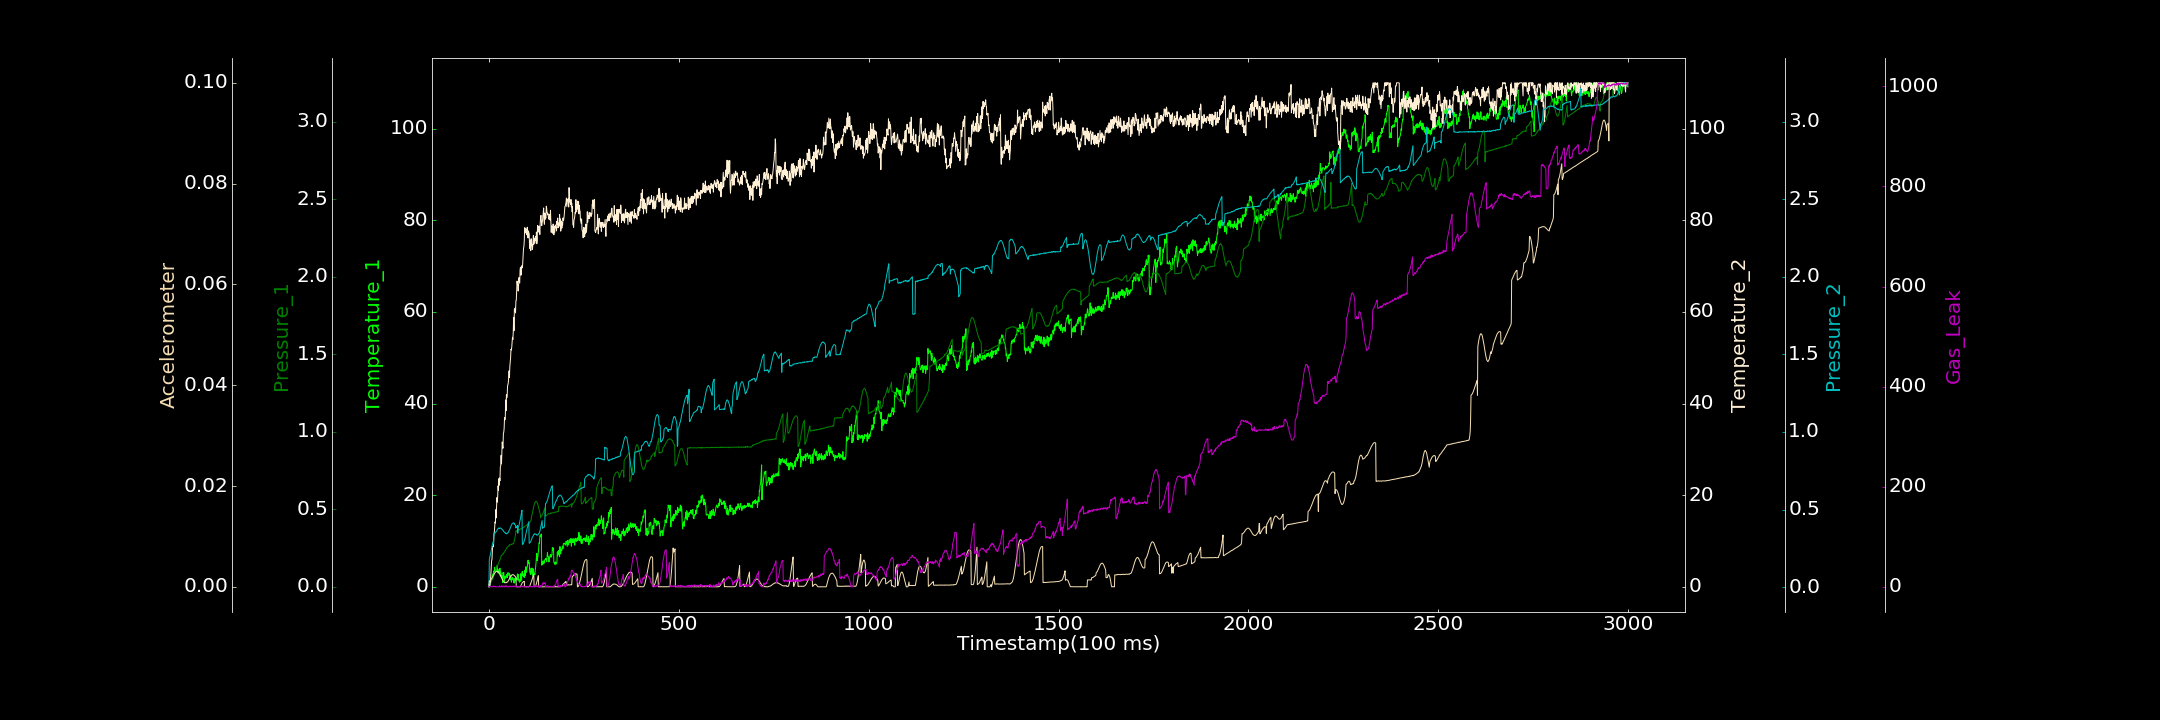

The file beside this chart, header and first rows:
0.000000000, 0.000000000, 0.001132305, 0.460800114, 0.001965528, 0.000002027, 0.847243895
1, 0.000000000, 0.0003765, 0.4472, 0.1775, 0.001166, 0.4158
2, 0.000000000, 0.006584, 0.000000000, 0.1877, 0.001175, 0.000000000
3, 1.388, 0.01348, 0.5146, 0.2023, 0.001232, 0.000000000
4, 1.364, 0.01911, 1.279, 0.2123, 0.001267, 1.255
5, 1.109, 0.02733, 2.858, 0.2227, 0.001387, 0.000000000
6, 1.147, 0.03175, 4.781, 0.2374, 0.001514, 0.000000000
7, 1.501, 0.03842, 5.668, 0.2512, 0.001617, 0.000000000
8, 1.619, 0.04323, 6.032, 0.2602, 0.001743, 0.000000000
9, 2.583, 0.05014, 7.987, 0.2753, 0.001861, 0.000000000
10, 1.821, 0.0545, 8.872, 0.285, 0.002015, 0.000000000
11, 2.912, 0.06349, 8.75, 0.293, 0.00216, 1.442
12, 2.773, 0.06683, 8.927, 0.2775, 0.002271, 1.545
13, 3.463, 0.07449, 11.3, 0.3302, 0.002422, 0.000000000
14, 3.226, 0.08389, 11.88, 0.3475, 0.002534, 0.000000000
15, 4.249, 0.08826, 12.83, 0.3472, 0.002676, 0.000000000
16, 3.521, 0.0923, 14.17, 0.3478, 0.002806, 1.104
17, 3.226, 0.101, 13.92, 0.3516, 0.0029, 0.000000000
18, 3.264, 0.107, 16.83, 0.3537, 0.002965, 0.000000000
19, 3.809, 0.1137, 15.05, 0.3589, 0.003046, 0.000000000
20, 3.643, 0.1207, 17.55, 0.3609, 0.003061, 0.000000000
21, 4.423, 0.1253, 19.48, 0.3656, 0.00309, 0.000000000
22, 4.702, 0.1309, 18.48, 0.3708, 0.003077, 0.000000000
23, 3.653, 0.1373, 19.73, 0.3749, 0.003019, 0.000000000
24, 3.013, 0.1451, 22.03, 0.376, 0.00297, 0.352
25, 3.712, 0.1519, 21.06, 0.3784, 0.002903, 0.000000000
26, 3.319, 0.1576, 23.6, 0.3819, 0.002853, 0.000000000
27, 2.875, 0.1624, 22.17, 0.3769, 0.002718, 0.000000000
28, 3.367, 0.1702, 23.75, 0.3793, 0.002597, 2.084
29, 4.043, 0.1759, 23.13, 0.3801, 0.002438, 0.000000000
30, 2.345, 0.1829, 26.13, 0.3803, 0.002283, 0.000000000
31, 3.244, 0.1884, 26.43, 0.3807, 0.002135, 0.000000000
32, 2.854, 0.2006, 28.7, 0.3788, 0.001944, 0.7894
33, 2.395, 0.2018, 26.82, 0.3759, 0.00183, 0.1393
34, 2.028, 0.2019, 29.11, 0.374, 0.001646, 2.53
35, 2.367, 0.2073, 31.61, 0.3717, 0.001496, 0.05117
36, 0.9553, 0.2098, 30.71, 0.3664, 0.001318, 0.000000000
37, 3.091, 0.2144, 30.25, 0.3664, 0.00121, 0.000000000
38, 2.798, 0.2136, 33.46, 0.3618, 0.001062, 1.067
39, 3.111, 0.2197, 33.75, 0.3574, 0.0009901, 1.473
40, 0.9567, 0.2204, 34.59, 0.3567, 0.0008852, 0.7438
41, 1.455, 0.2255, 36.9, 0.3526, 0.000847, 0.000000000
42, 2.341, 0.2317, 36.42, 0.3508, 0.0008026, 0.9366
43, 1.945, 0.2337, 36.78, 0.3476, 0.0008019, 1.89
44, 1.873, 0.2364, 40.78, 0.3493, 0.0007981, 0.000000000
45, 2.327, 0.2423, 38.42, 0.3449, 0.0008528, 2.086
46, 2.51, 0.2461, 41.91, 0.3449, 0.0009225, 0.000000000
47, 2.724, 0.2536, 41.25, 0.3429, 0.00083, 1.612
48, 1.977, 0.2538, 41.71, 0.3467, 0.0009106, 0.000000000
49, 2.947, 0.2554, 43.84, 0.3494, 0.0009602, 0.000000000
50, 3.096, 0.2591, 44.15, 0.3491, 0.001072, 0.000000000
51, 2.992, 0.2622, 44.56, 0.3538, 0.001172, 0.000000000
52, 2.915, 0.2646, 45.79, 0.3588, 0.001339, 0.000000000
53, 2.445, 0.264, 47.13, 0.363, 0.001465, 1.196
54, 2.848, 0.271, 45.65, 0.369, 0.00164, 0.000000000
55, 2.263, 0.2707, 48.09, 0.3731, 0.001796, 0.000000000
56, 1.499, 0.2725, 48.94, 0.3805, 0.001935, 1.352
57, 2.442, 0.2719, 49.96, 0.3872, 0.002055, 0.5786
58, 2.583, 0.2725, 51.85, 0.3913, 0.002171, 0.000000000
59, 1.011, 0.2746, 51.68, 0.398, 0.002263, 0.000000000
60, 1.793, 0.2736, 52.24, 0.4014, 0.002312, 0.966
... 2,939 more rows
